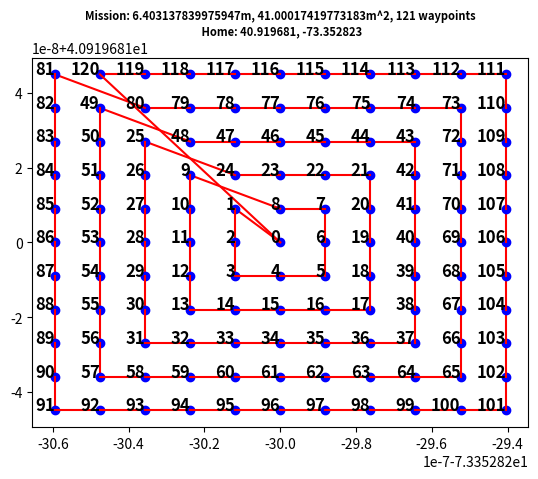

Reproduce this figure in Python. (Note: this script raises an exception after producing the figure.)
"""
Uses Djikstra Algorithm to find shortest path between
two waypoints of mission plan represented as Weighted Graph
"""
from dataclasses import dataclass
from functools import lru_cache
from heapq import heappush, heappop
# from dronekit import LocationGlobal    
import math
import pandas as pd
import numpy as np
import matplotlib.pyplot as plt


class LocationGlobal(object):
    """
    A global location object.

    The latitude and longitude are relative to the `WGS84 coordinate system <http://en.wikipedia.org/wiki/World_Geodetic_System>`_.
    The altitude is relative to mean sea-level (MSL).

    For example, a global location object with altitude 30 metres above sea level might be defined as:

    :param lat: Latitude.
    :param lon: Longitude.
    :param alt: Altitude in meters relative to mean sea-level (MSL).
    """

    def __init__(self, lat, lon, alt=None):
        self.lat = lat
        self.lon = lon
        self.alt = alt

        # This is for backward compatibility.
        self.local_frame = None
        self.global_frame = None

    def __str__(self):
        return "LocationGlobal:lat=%s,lon=%s,alt=%s" % (self.lat, self.lon, self.alt)


@dataclass
class Waypoint:
    point: LocationGlobal
    index: int

    def __str__(self) -> str:
        return f"{self.point.lat} {self.point.lon} {self.point.alt}, {self.index}"


@dataclass
class Edge:
    u: int  # index of starting state
    v: int  # index of ending state
    weight: int = 1  # Unit time to travel from u to v in seconds

    def reversed(self):
        return Edge(self.v, self.u, self.weight)

    def __lt__(self, other) -> bool:
        return self.weight < other.weight

    def __str__(self) -> str:
        return f"{self.u} -> {self.v}"


class Mission:
    def __init__(self, home: LocationGlobal, TargetAltitude: int, Area: int, Cam_FOV: int,  MAX_RANGE: int, states=[]):
        self._waypoints = states
        self._edges = [[]]
        self.distance = 0
        self.physical_length = 0
        self.physical_area = 0
        self.mission_time = 0
        self.next = 0
        # Create default survey mission at 30 meters covering 160 meters
        # self.build_mission(home.lat, home.lon, TargetAltitude, Area, Cam_FOV, MAX_RANGE)
        print(f"Mission Plan Created...")
        print(f"Mission Length: {self.physical_length}m")
        print(f"Mission Area: {self.physical_area}m^2")
        print(f"Mission Time: {self.mission_time} minutes")


    @property
    def waypoint_count(self):
        return len(self._waypoints)

    @property
    def edge_count(self):
        return sum(map(len, self._edges))

    def index_of(self, waypoint) -> int:
        return self._waypoints.index(waypoint)

    def add_edge(self, edge: Edge):
        self._edges[edge.u].append(edge)

    def state_at(self, index: int):
        return self._waypoints[index]

    def add_waypoint(self, state):
        self._waypoints.append(state)
        self._edges.append([])
        return self.waypoint_count - 1

    def add_edge_by_indices(self, u, v, weight=1):
        edge = Edge(u, v, weight)
        self.add_edge(edge)

    def add_edge_by_vertices(self, first, second):
        u = self._waypoints.index(first)
        v = self._waypoints.index(second)
        self.add_edge_by_indices(u, v)

    def edges_for_index(self, index: int):
        return self._edges[index]

    def neighbors_for_index_with_weights(self, index):
        distance_tuples = []
        for edge in self.edges_for_index(index):
            distance_tuples.append((self.state_at(edge.v)))
        return distance_tuples

    def __str__(self):
        desc: str = ''
        for i in range(self.waypoint_count):
            desc += f"{self.waypoint_count(i)} -> {self.neighbors_for_index_with_weights(i)} \n"
        return desc

    # Follow the path from the first waypoint to the last
    def go_to_next(self):
        if self.next < self.waypoint_count:
            self.next += 1
            return self.state_at(self.next)
        else:
            return None

    @lru_cache(maxsize=None)
    def get_min_path(self, start, end):
        assert start in self._waypoints and end in self._waypoints
        distances, path_dict = self.dijkstra(start)
        path = path_dict_to_path(self.index_of(start),
                                 self.index_of(end), path_dict)
        return get_weighted_path(self, path)

    def dijkstra(self, root):
        # Find starting index
        first: int = self.index_of(root)
        # Distances are unknown first
        distances = [None] * self.waypoint_count
        # Root is 0 away from root
        distances[first] = 0
        path_dict = {}
        pq = PriorityQueue()
        pq.push(DijkstraNode(first, 0))
        while not pq.empty:
            u: int = pq.pop().state
            dist_u = distances[u]
            for we in self.edges_for_index(u):
                dist_v = distances[we.v]
                if dist_v is None or dist_v > we.weight + dist_u:
                    distances[we.v] = we.weight + dist_u
                    path_dict[we.v] = we
                    pq.push(DijkstraNode(we.v, we.weight + dist_u))
        return distances, path_dict

    # Start at first waypoint and traverse along the path, printing out the neighbors
    def traverse_along_path(self):
        for i in range(self.waypoint_count):
            # yield self.state_at(i)
            # yield self.state_at(i)
            print(f"{self.state_at(i)} -> {self.neighbors_for_index_with_weights(i)}")

    def display_mission(self):
        for i in range(self.waypoint_count):
            print(f"{self.state_at(i)} -> {self.neighbors_for_index_with_weights(i)}")

    # save gps coordinates to a csv file
    def save_mission_to_csv(self, filename: str):
        df = pd.DataFrame(columns=["Latitude", "Longitude", "Altitude"])
        for i in range(self.waypoint_count):
            df = df._append({"Latitude": self.state_at(i).point.lat, "Longitude": self.state_at(i).point.lon, "Altitude": self.state_at(i).point.alt}, ignore_index=True)
        df.to_csv(filename, index=False)

    # Display mission waypoints (longitude and latitude) and edges on plot
    def display_mission_on_plot(self):
        index = 0
        for i in range(self.waypoint_count):
            plt.plot(self.state_at(i).point.lon, self.state_at(i).point.lat, 'bo')
            # print(f"{self.state_at(i).point.lon} {self.state_at(i).point.lat}")
            for edge in self.edges_for_index(i):
                # label each point with index
                # get index of the next waypoint
                plt.text(self.state_at(i).point.lon, self.state_at(i).point.lat, f'{index}', fontsize=12, fontweight='bold', ha='right')
                plt.plot([self.state_at(i).point.lon, self.state_at(edge.v).point.lon], [self.state_at(i).point.lat, self.state_at(edge.v).point.lat], 'r-')
            index += 1
        # Add title including self.physical_length and self.physical_area, waypoint number, and home location
        plt.title(f"Mission: {self.physical_length}m, {self.physical_area}m^2, {self.waypoint_count} waypoints\n Home: {self.state_at(0).point.lat}, {self.state_at(0).point.lon}", fontsize=8, fontweight='bold')
        plt.show()

    def build_mission(self, home_lat: float, home_long: float, TargetAltitude: int, Area: int, Cam_FOV: int, MAX_RANGE: int):
        # We need to build a Mission with least waypoints holding GPS coordinates for each waypoint. 
        # Starting at home location, build LocationGlobal waypoints for each state in the mission plan
        # Allow for all area to be covered by the camera at a given altitude. 
        # We will use a 160 degree camera FOV and 30 meters altitude to cover 160 square meters of area
        # calculate area covered by camera at given altitude, assuming camera is facing directly down

        # Calculate area of 0 altitude image captured by camera at given altitude
        # in square meters using camera FOV in degrees and altitude in meters
        camera_area = ((math.tan(math.radians(Cam_FOV/2)) * TargetAltitude)*2)**2

        MAX_RANGE = MAX_RANGE / math.sqrt(camera_area)

        # width of the grid area to be covered by the camera in meters
        L = math.sqrt(Area)
        # How many waypoints to cover this width 
        waypoint_width = int(L / math.sqrt(camera_area)) + 1
        print(Area)
        print(L)
        # Make sure waypoint_width is odd, so center home location is in the middle of the grid
        if waypoint_width % 2 == 0:
            waypoint_width += 1
        
        # Furthest distance from the origin
        reach = L // 2
        if reach > MAX_RANGE:  # Change max range units of camera area
            reach = MAX_RANGE
        reach = int(reach)

        start = LocationGlobal(home_lat, home_long, TargetAltitude)
        # Create np Grid matrix of waypoints
        # Create waypoint_witdth x waypoint_width grid of waypoints.
        # Home coordinates will be in the middle of the grid. (0, 0)
        # Expand grid from center in all four quadrants.
        # If Reach = 2: Matrix looks like:
        #   (-2, 2), (-1, 2), (0, 2), (1, 2), (2, 2)
        #   (-2, 1), (-1, 1), (0, 1), (1, 1), (2, 1)
        #   (-2, 0), (-1, 0), (0, 0), (1, 0), (2, 0)
        #   (-2, -1), (-1, -1), (0, -1), (1, -1), (2, -1)
        #   (-2, -2), (-1, -2), (0, -2), (1, -2), (2, -2)
        #         
        # Create matrix based on reach
        # Create 2D matrix 
        transform = np.zeros((reach * 2 + 1, reach * 2 + 1), dtype=object)
        for y in range(-reach, reach + 1):
            # Iterate in reverse direction as done for x
            for x in range(-reach, reach + 1):
                transform[x + reach, y + reach] = (x, -y)

        # self.physical_length = ((reach * 2 + 1) * math.sqrt(camera_area))
        print(reach * 2 + 1)
        print(math.sqrt(camera_area))
        self.physical_area = self.physical_length ** 2

        # Generate edges for the graph
        path_matrix, indices = create_spiral_matrix((reach * 2) + 1)

        # Now build mission plan waypoints and assign edges in order of path_matrix indices
        # Add home location as first waypoint
        home = Waypoint(start, 0)
        self.add_waypoint(home)
        # Since we are starting at home, we can pop first index from indices
        indices = indices[1:]
        previous = 0
        for index in indices:
            # Get x and y coordinates
            point = transform_coordinate(home_lat, home_long, TargetAltitude, math.sqrt(waypoint_width), transform.flatten()[index])
            # print(point)
            # Create waypoint object
            waypoint = Waypoint(point, previous + 1)
            # Add waypoint to mission plan, and connect to next waypoint as defined in path_matrix
            self.add_waypoint(waypoint)
            # Add edges to the graph, connecting waypoints based on path_matrix,  and distance between waypoints
            # print(self._waypoints)
            self.add_edge_by_vertices(self._waypoints[previous], self._waypoints[previous + 1])
            self.distance += haversine_distance(self._waypoints[previous].point, self._waypoints[previous + 1].point)
            previous += 1
        # physical length is column 0 point 0 to last column last point distance
        self.physical_length = haversine_distance(self._waypoints[0].point, self._waypoints[-1].point)
        self.physical_area = self.physical_length ** 2
        print(f'physical length: {self.physical_length}')
        print(f'physical area: {self.physical_area}')
        print(f"distance: {self.distance}")
        # assign last waypoint to home
        self.add_edge_by_vertices(self._waypoints[previous], self._waypoints[0])
        # if UAV traveling at 3 m/s calculate time to complete mission, find time to travel entire distance in minutes
        self.mission_time = self.distance / 3 / 60



# Function that returns new GPS coordinates when adding some meters to longitude and latitude
def new_gps_coords(lat, lon, dNorth, dEast):
    earth_radius = 6378137.0
    # Coordinate offsets in radians
    dLat = dNorth/earth_radius
    dLon = dEast/(earth_radius*math.cos(math.pi*lat/180))

    # New coordinates in degrees
    newlat = lat + dLat * 180/math.pi
    newlon = lon + dLon * 180/math.pi
    return LocationGlobal(newlat, newlon, 0)


# Get distance in meters between two GPS coordinates
def haversine_distance(aLocation1, aLocation2):
    # Radius of the Earth in meters
    lat1 = aLocation1.lat
    lon1 = aLocation1.lon
    lat2 = aLocation2.lat
    lon2 = aLocation2.lon
    R = 6371000.0

    # Convert latitude and longitude from degrees to radians
    lat1, lon1, lat2, lon2 = map(math.radians, [lat1, lon1, lat2, lon2])

    # Calculate differences in coordinates
    dlat = lat2 - lat1
    dlon = lon2 - lon1

    # Haversine formula
    a = math.sin(dlat / 2) ** 2 + math.cos(lat1) * math.cos(lat2) * math.sin(dlon / 2) ** 2
    c = 2 * math.atan2(math.sqrt(a), math.sqrt(1 - a))

    # Distance in meters
    distance = R * c * 1000

    return distance


@dataclass
class DijkstraNode:
    state: int
    distance: float

    def __lt__(self, other) -> bool:
        return self.distance < other.distance

    def __eq__(self, other) -> bool:
        return self.distance == other.distance


class PriorityQueue:
    def __init__(self):
        self._container = []

    @property
    def empty(self) -> bool:
        return not self._container

    def push(self, item) -> None:
        heappush(self._container, item)

    def pop(self):
        return heappop(self._container)

    def __repr__(self):
        return repr(self._container)


def path_dict_to_path(start, end, path_dict):
    if len(path_dict) == 0:
        return []
    waypoint_path = []
    wp = path_dict[end]
    waypoint_path.append(wp)
    while wp.u != start:
        wp = path_dict[wp.u]
        waypoint_path.append(wp)
    return list(reversed(waypoint_path))


def get_weighted_path(wg, wp):
    path = []
    for waypoint in wp:
        print(f"{wg.state_at(waypoint.u)} {waypoint.TMS} > {wg.state_at(waypoint.v)}")
        path.append(waypoint.point)
    print(path)
    return path


def haversine(long1, lat1, long2, lat2):
    """
    Calculate the great circle distance between two points
    on the earth (specified in decimal degrees)
    """
    # convert decimal degrees to radians
    long1, lat1, long2, lat2 = map(math.radians, [long1, lat1, long2, lat2])

    # haversine formula
    dlon = long2 - long1
    dlat = lat2 - lat1
    a = math.sin(dlat/2)**2 + math.cos(lat1) * math.cos(lat2) * math.sin(dlon/2)**2
    c = 2 * math.asin(math.sqrt(a))
    r = 6371  # Radius of earth in kilometers. Use 3956 for miles
    # Return distance in meters
    return c * r * 1000


def transform_coordinate(home_lat, home_long, targetAlt, unit, direction: (int, int)):
    """
    Transform GPS coordinates by adding some meters to longitude and latitude
    """
    x_scale, y_scale = direction

    new_long = home_long + (x_scale * unit) / (haversine(home_long, home_lat, home_long + 1, home_lat) * 1000)
    new_lat = home_lat + (y_scale * unit) / (haversine(home_long, home_lat, home_long, home_lat + 1) * 1000)
    
    return LocationGlobal(new_lat, new_long, targetAlt)


def create_spiral_matrix(n):
    """
    Create a 2D numpy array with a spiral pattern of incremental numbers.

    Parameters:
    - n: Size of the square matrix (n x n). n must be odd.

    Returns:
    - A 2D numpy array with a spiral pattern.
    """
    if n % 2 == 0:
        raise ValueError("n must be odd")

    matrix = np.zeros((n, n), dtype=int)

    mid = n // 2
    current_value = 0

    for layer in range(mid + 1):
        # Top row
        for i in range(mid - layer, mid + layer + 1):
            matrix[mid - layer, i] = current_value
            current_value += 1

        # Right column
        for i in range(mid - layer + 1, mid + layer + 1):
            matrix[i, mid + layer] = current_value
            current_value += 1

        # Bottom row
        for i in range(mid + layer - 1, mid - layer, -1):
            matrix[mid + layer, i] = current_value
            current_value += 1

        # Left column
        for i in range(mid + layer , mid - layer, -1):
            matrix[i, mid - layer] = current_value
            current_value += 1

    # Get list of indices that are arranged in increasing order of the elements in the matrix
    indices = np.argsort(matrix.flatten())

    return matrix, indices


if __name__ == "__main__":
    # home_location, target_altitude, area, camera_fov, max_range
    mission = Mission(LocationGlobal(40.919681, -73.352823, 30), 30, 100, 160, 150*150)
    mission.build_mission(40.919681, -73.352823, 30,
                      Area=10*10,
                      Cam_FOV=160,
                      MAX_RANGE=150*150)
    mission.display_mission_on_plot()
    mission.save_mission_to_csv("points.csv")